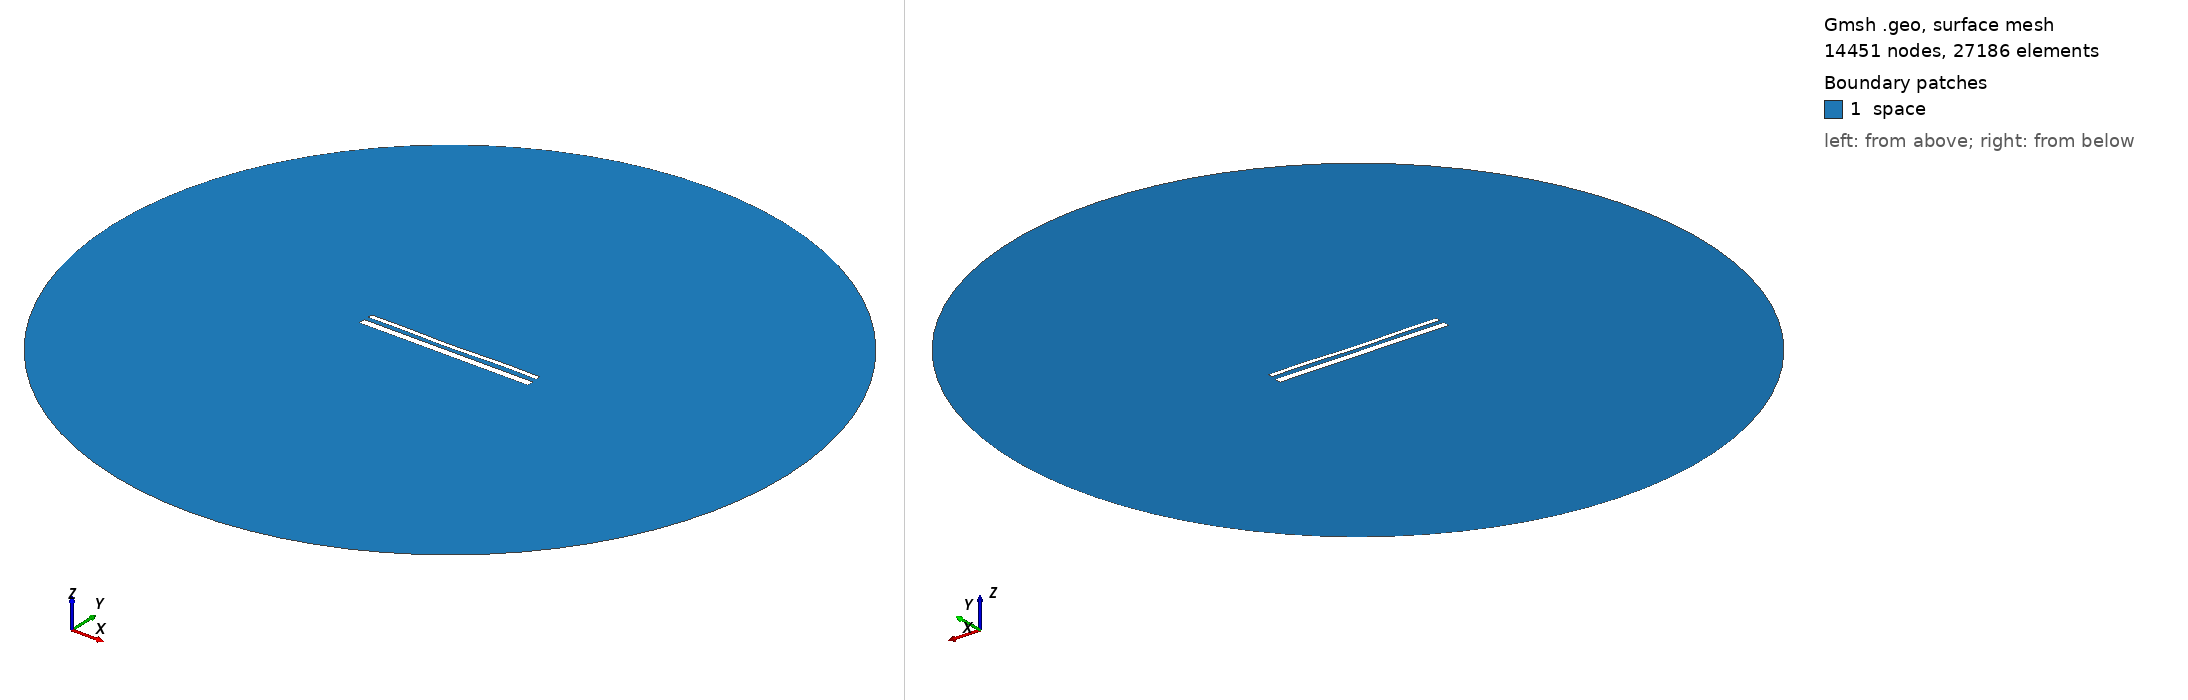

Gmsh geometry script, surface-meshed: 14451 nodes, 27186 surface elements. Boundary patches (legend numbers): 1 space. Left view from above one corner, right view from below the opposite corner. Legend entries are the model's physical surfaces. The drawing asked Gmsh for element sizes between 1% and 20% of the model's largest extent; the script's own settings can give other sizes.

=== 15510.geo (drawn) ===
//---------------------------------------
// Geometry kernel
//---------------------------------------

SetFactory("OpenCASCADE");



//---------------------------------------
// Parameters of the geometry
//---------------------------------------

// Overetch of the upper plate
overetch = 0.5;

// Distance between the plates
distance = 2.5;

// Discretization over the x axis (for the deformation)
nx = 50; 

// Length of the plate
L = 100 - overetch; 

// Number of modes
n = 4; 

// 1st mode coefficient
coeff(1) = 0.15;
beta(1) = 0.596864 * 3.1415926535 / L;

// 2nd mode coefficient
coeff(2) = -0.15;
beta(2) = 1.49418 * 3.1415926535 / L;

// 3rd mode coefficient
coeff(3) = -0.075;
beta(3) = 2.50025 * 3.1415926535 / L;

// 4th mode coefficient
coeff(4) = 0.15;
beta(4) = 3.49999 * 3.1415926535 / L;



//---------------------------------------
// Upper plate (deformed rectangle)
//---------------------------------------

// Coordiantes of the upper plate
xmin = -50;
xmax = 50 - overetch;

// Height of the upper plate
yheight = 4 - 2 * overetch;

// Indexes of the points
UpperID[] = {};
LowerID[] = {};
LeftID[] = {};
RightID[] = {};

// Point index
p = 1;

// Horizontal edges
For i In {1:nx}
    x = xmin + (i-1)*(xmax - xmin)/(nx-1);

    y_bottom = distance / 2 + overetch;
    For j In {1:n}
        C = (Cosh(beta(j)*L) + Cos(beta(j)*L)) / (Sinh(beta(j)*L) + Sin(beta(j)*L));
        y_bottom  = y_bottom + coeff(j) * (Cosh(beta(j)*(x+50)) - Cos(beta(j)*(x+50)) - C * (Sinh(beta(j)*(x+50)) - Sin(beta(j)*(x+50))));
    EndFor

    y_top = y_bottom + yheight;

    Point(p) = {x, y_top, 0, 1.0};
    UpperID[i] = p;
    p = p + 1;

    Point(p) = {x, y_bottom, 0, 1.0};
    LowerID[i] = p;
    p = p + 1;
EndFor

// Create point lists
UpperPts[] = {}; LowerPts[] = {};
For i In {1:nx}
  UpperPts[] += {UpperID[i]};
  LowerPts[] += {LowerID[i]};
EndFor

// Build splines
Spline(1) = {UpperPts[]};
Spline(2) = {LowerPts[]};
Line(3) = {LowerPts[nx-1], UpperPts[nx-1]};
Line(4) = {LowerPts[0], UpperPts[0]};

// Build the plane surface
Curve Loop(1) = {2, 3, -1, -4};
Plane Surface(1) = {1};



//---------------------------------------
// Lower plate (rectangle)
//---------------------------------------

// Vertices
Point(1001) = {-50, -1, 0, 1.0};
Point(1002) = { 50, -1, 0, 1.0};
Point(1003) = { 50,  -5, 0, 1.0};
Point(1004) = {-50,  -5, 0, 1.0};

// Edges
Line(5) = {1001, 1002};
Line(6) = {1002, 1003};
Line(7) = {1003, 1004};
Line(8) = {1004, 1001};

// Plane surface
Line Loop(2) = {5, 6, 7, 8};
Plane Surface(2) = {2}; 



//---------------------------------------
// Outer (fictious) boundary
//---------------------------------------

// Points
Point(1005) = {0, 0, 0};       // Center
Point(1006) = {200, 0, 0};     // Start point
Point(1007) = {0, 200, 0};     // 90 degrees
Point(1008) = {-200, 0, 0};    // 180 degrees
Point(1009) = {0, -200, 0};    // 270 degrees

// Circle arcs (each needs start, center, end)
Circle(9) = {1006, 1005, 1007};
Circle(10) = {1007, 1005, 1008};
Circle(11) = {1008, 1005, 1009};
Circle(12) = {1009, 1005, 1006};

// Plane surface for the entire domain
Curve Loop(3) = {9, 10, 11, 12};
Surface(3) = {3};

// Subtract the plates from the whole domain to obtain the actual domain where we want to solve the equations
BooleanDifference{ Surface{3}; Delete; }{ Surface{1}; Surface{2}; Delete; }




//---------------------------------------
// Transfinite Lines/Curves
//---------------------------------------

// Set the number of points on the boundaries
r = 7;

// Plates
Transfinite Curve {1, 2} = 50*r Using Progression 1;
Transfinite Curve {3, 4} = 2*r Using Progression 1;
Transfinite Line {5, 7} = 50*r Using Progression 1;
Transfinite Line {6, 8} = 2*r Using Progression 1;

// Outer boundary
Transfinite Line {9, 10, 11, 12} = 20 Using Progression 1;



//---------------------------------------
// Physical groups
//---------------------------------------                

// Physical curves (boundaries)
Physical Line("force_segment", 10) = {2};
Physical Line("upper_plate", 11) = {1, 3, 4};
Physical Line("lower_plate", 12) = {5, 6, 7, 8};
Physical Line("boundary", 20) = {9, 10, 11, 12};

// Physical Surfaces
Physical Surface("space", 30) = {3};



//---------------------------------------
// 6. Generate the Mesh
//---------------------------------------

// 2D mesh generation
Mesh 2;
